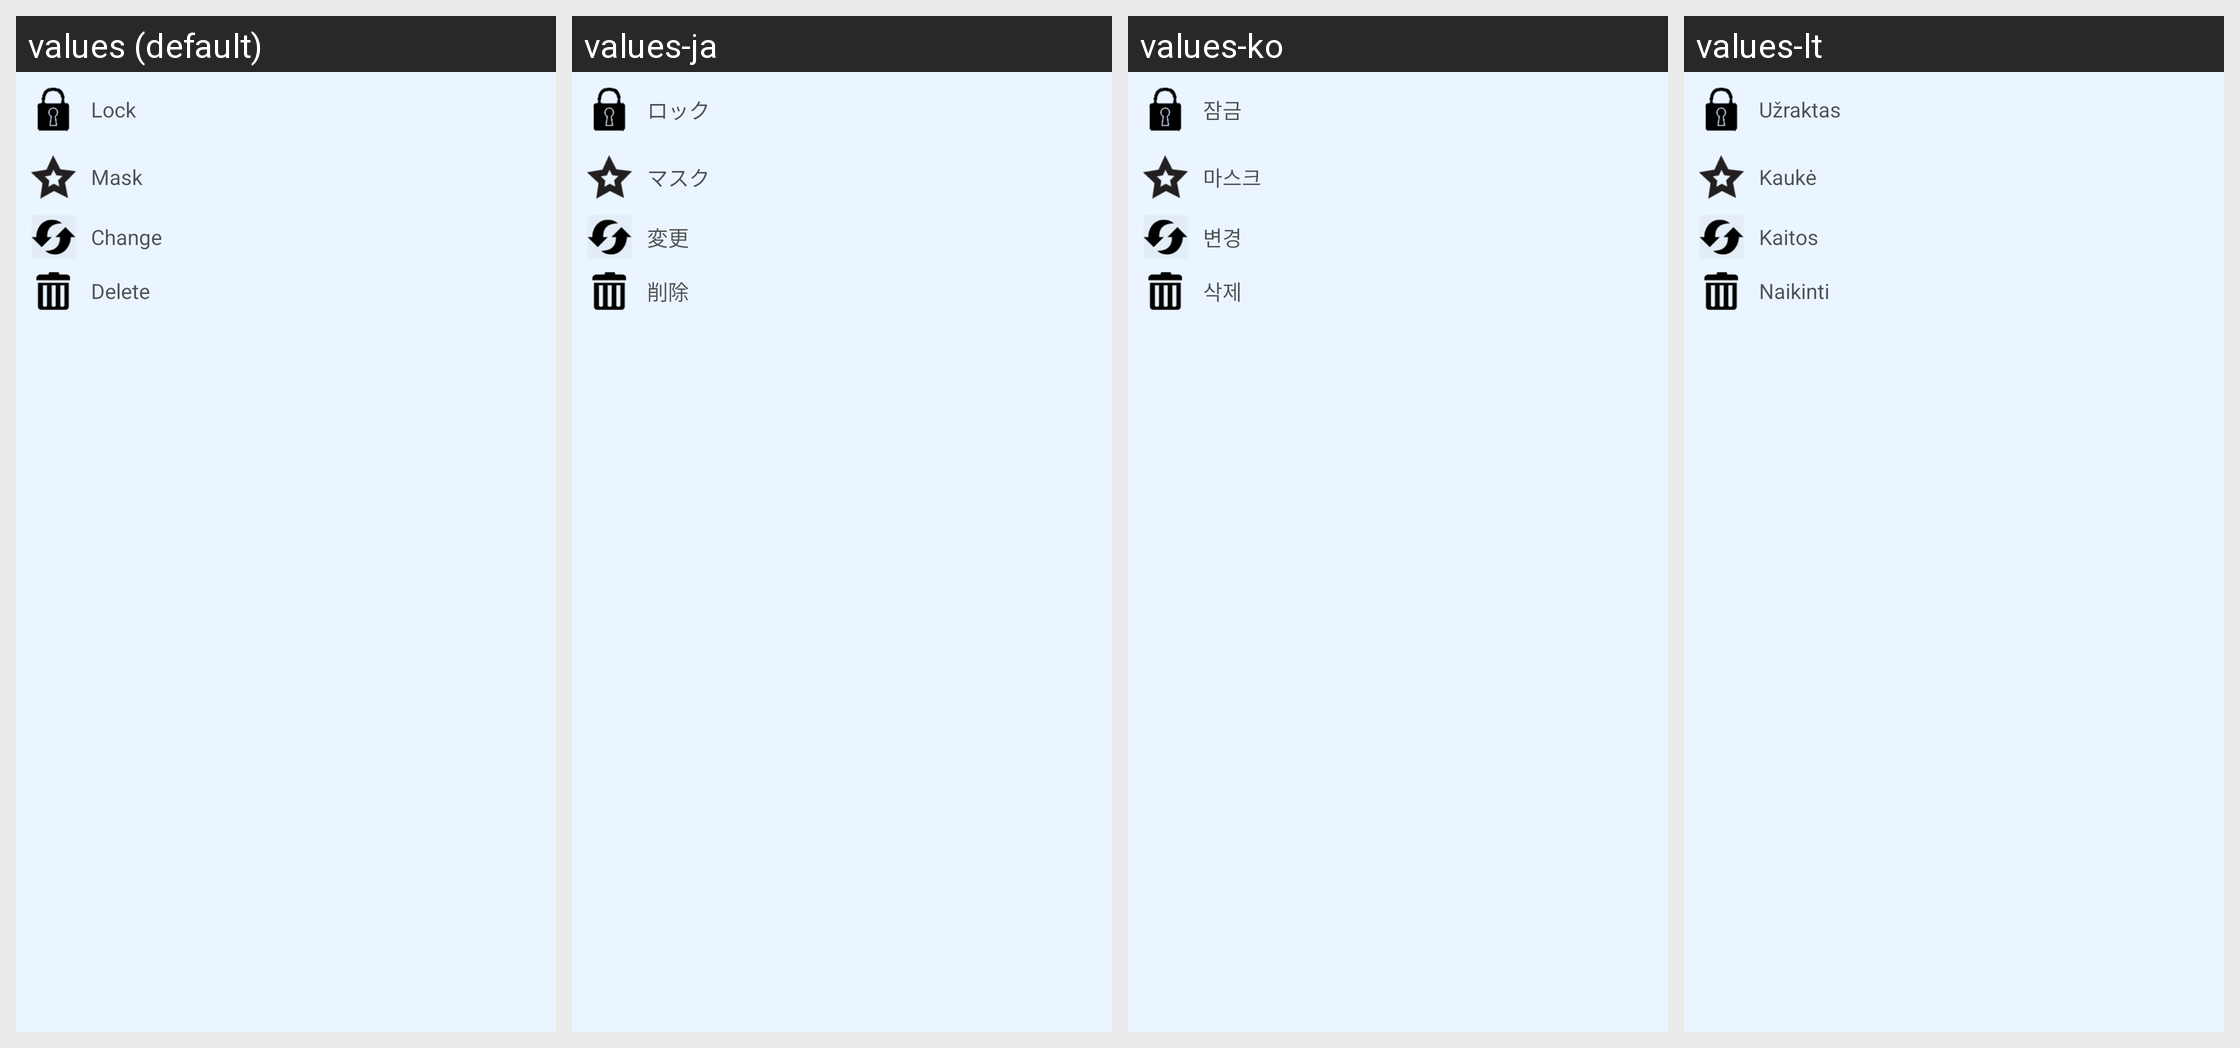

This grid shows one Android layout under several languages. Give, for every string resource on the screen, its name, the default text and each shown locale's text.
Android screen res/layout/popup.xml rendered under 4 locales, left to right: values (default), values-ja, values-ko, values-lt. Device: Nexus 5 (rendered at 1080×1920; each locale shown at half size, 540×960, under a caption strip naming it); theme Theme.MaterialComponents.DayNight.NoActionBar.
Other locales in the repository, not shown: values-bg, values-ca, values-cs, values-cy, values-da, values-de, values-el, values-en, values-es, values-et, values-fa, values-fi, values-fr, values-he, values-hi, values-ht, values-hu, values-id, values-it, values-lv, values-ms, values-mt, values-nl, values-no, values-pl, values-pt, values-ro, values-ru, values-sk, values-sl, values-sv, values-th, values-tr, values-uk, values-ur, values-vi, values-zh, values-zh-rTW.
Strings drawn on this screen, with the default value and each locale's value (text and hints the layout hard-codes, and strings that could not be matched under every locale, appear in the picture but are not listed):

tvlock
  values: Lock
  values-ja: ロック
  values-ko: 잠금
  values-lt: Užraktas

tvmask
  values: Mask
  values-ja: マスク
  values-ko: 마스크
  values-lt: Kaukė

tvchange
  values: Change
  values-ja: 変更
  values-ko: 변경
  values-lt: Kaitos

tvdelete
  values: Delete
  values-ja: 削除
  values-ko: 삭제
  values-lt: Naikinti
